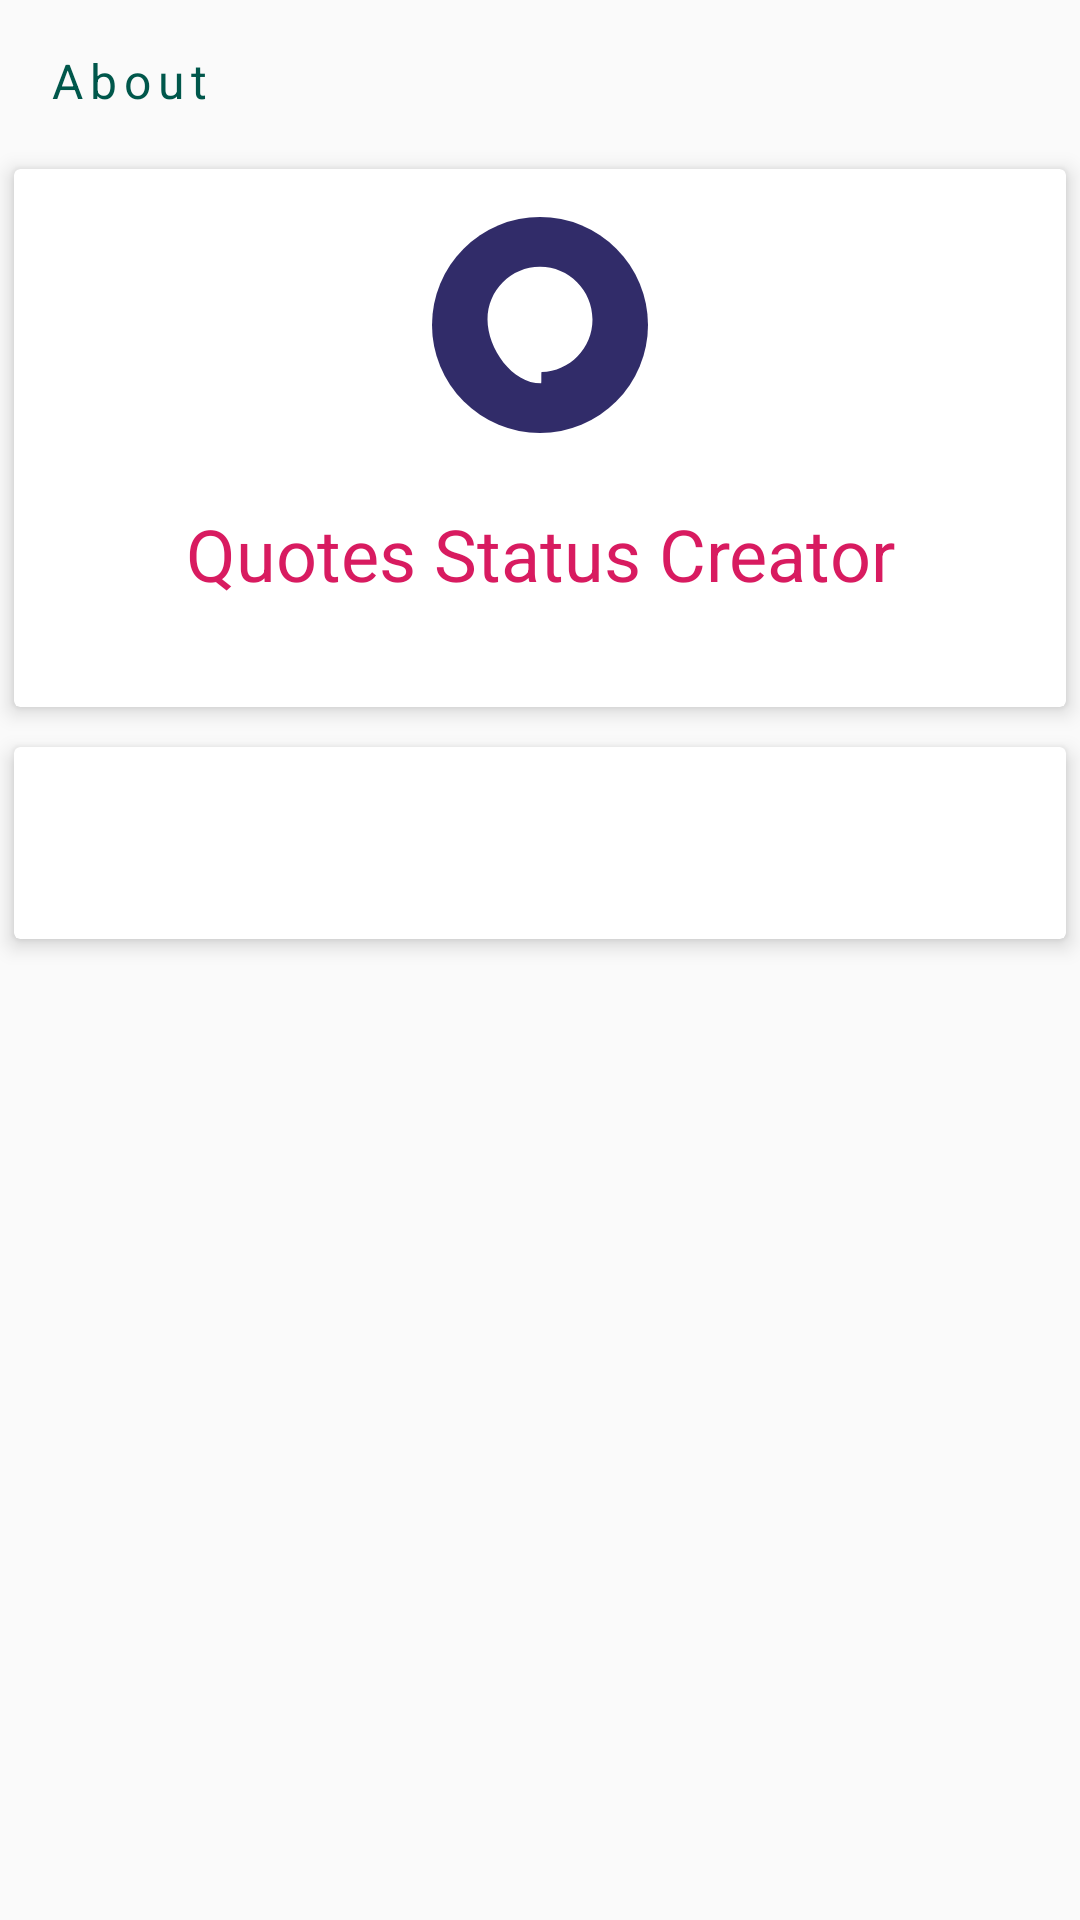

The Android layout XML behind this screen, and the referenced resources:
<!-- AndroidManifest.xml: application theme AppTheme -->
<!-- res/layout/fragment_about.xml -->
<?xml version="1.0" encoding="utf-8"?>
<androidx.core.widget.NestedScrollView xmlns:android="http://schemas.android.com/apk/res/android"
	xmlns:app="http://schemas.android.com/apk/res-auto"
	xmlns:tools="http://schemas.android.com/tools"
	android:layout_width="match_parent"
	android:layout_height="wrap_content"
	android:background="@drawable/bottom_sheet_background"
	android:fillViewport="true"
	app:layout_behavior="@string/appbar_scrolling_view_behavior"
	tools:context=".fragment.AboutFragment">

	<androidx.constraintlayout.widget.ConstraintLayout
		android:layout_width="match_parent"
		android:layout_height="wrap_content">

		<TextView
			android:id="@+id/aboutTitleTV"
			android:layout_width="wrap_content"
			android:layout_height="wrap_content"
			android:layout_marginStart="8dp"
			android:layout_marginTop="8dp"
			android:layout_marginEnd="8dp"
			android:layout_marginBottom="4dp"
			android:letterSpacing="0.15"
			android:padding="8dp"
			android:text="@string/about"
			android:textColor="@color/accentTextColor"
			android:textSize="16sp"
			app:layout_constraintBottom_toTopOf="@id/aboutCardViewOne"
			app:layout_constraintEnd_toEndOf="parent"
			app:layout_constraintHorizontal_bias="0"
			app:layout_constraintStart_toStartOf="parent"
			app:layout_constraintTop_toTopOf="parent" />

		<androidx.cardview.widget.CardView
			android:id="@+id/aboutCardViewOne"
			android:layout_width="match_parent"
			android:layout_height="wrap_content"
			android:padding="8dp"
			app:cardBackgroundColor="@color/cardBGColor"
			app:cardCornerRadius="2dp"
			app:cardElevation="4dp"
			app:cardUseCompatPadding="true"
			app:layout_constraintBottom_toTopOf="@id/aboutCardViewTwo"
			app:layout_constraintEnd_toEndOf="parent"
			app:layout_constraintStart_toStartOf="parent"
			app:layout_constraintTop_toBottomOf="@id/aboutTitleTV"
			app:layout_constraintVertical_bias="0">

			<androidx.constraintlayout.widget.ConstraintLayout
				android:layout_width="match_parent"
				android:layout_height="wrap_content">

				<ImageView
					android:id="@+id/aboutPageAppIcon"
					android:layout_width="72dp"
					android:layout_height="72dp"
					android:layout_margin="16dp"
					android:contentDescription="@string/about_screen_app_icon"
					android:scaleType="fitXY"
					android:src="@drawable/ic_quotes"
					app:layout_constraintBottom_toTopOf="@id/aboutSampleAppNameTextView"
					app:layout_constraintEnd_toEndOf="parent"
					app:layout_constraintStart_toStartOf="parent"
					app:layout_constraintTop_toTopOf="parent" />

				<TextView
					android:id="@+id/aboutSampleAppNameTextView"
					android:layout_width="wrap_content"
					android:layout_height="wrap_content"
					android:layout_marginStart="8dp"
					android:layout_marginTop="8dp"
					android:layout_marginEnd="8dp"
					android:layout_marginBottom="4dp"
					android:text="@string/quotes_status_creator"
					android:textColor="@color/colorAccent"
					android:textSize="24sp"
					app:layout_constraintBottom_toTopOf="@id/aboutSampleVersion"
					app:layout_constraintEnd_toEndOf="parent"
					app:layout_constraintStart_toStartOf="parent"
					app:layout_constraintTop_toBottomOf="@id/aboutPageAppIcon" />

				<TextView
					android:id="@+id/aboutSampleVersion"
					android:layout_width="wrap_content"
					android:layout_height="wrap_content"
					android:layout_marginStart="8dp"
					android:layout_marginTop="4dp"
					android:layout_marginEnd="8dp"
					android:layout_marginBottom="8dp"
					android:textColor="@color/textColor"
					app:layout_constraintBottom_toBottomOf="parent"
					app:layout_constraintEnd_toEndOf="@id/aboutSampleAppNameTextView"
					app:layout_constraintStart_toStartOf="@id/aboutSampleAppNameTextView"
					app:layout_constraintTop_toBottomOf="@id/aboutSampleAppNameTextView"
					tools:text="v1.12.1" />

			</androidx.constraintlayout.widget.ConstraintLayout>

		</androidx.cardview.widget.CardView>

		<androidx.cardview.widget.CardView
			android:id="@+id/aboutCardViewTwo"
			android:layout_width="match_parent"
			android:layout_height="wrap_content"
			android:padding="8dp"
			app:cardBackgroundColor="@color/cardBGColor"
			app:cardCornerRadius="2dp"
			app:cardElevation="4dp"
			app:cardUseCompatPadding="true"
			app:layout_constraintEnd_toEndOf="parent"
			app:layout_constraintStart_toStartOf="parent"
			app:layout_constraintTop_toBottomOf="@id/aboutCardViewOne"
			app:layout_constraintVertical_bias="0">

			<androidx.constraintlayout.widget.ConstraintLayout
				android:layout_width="match_parent"
				android:layout_height="wrap_content"
				android:layout_marginBottom="48dp">

				<androidx.recyclerview.widget.RecyclerView
					android:id="@+id/aboutRecyclerView"
					android:layout_width="match_parent"
					android:layout_height="wrap_content"
					android:layout_margin="8dp"
					android:nestedScrollingEnabled="false"
					app:layoutManager="androidx.recyclerview.widget.LinearLayoutManager"
					app:layout_constraintBottom_toBottomOf="parent"
					app:layout_constraintEnd_toEndOf="parent"
					app:layout_constraintStart_toStartOf="parent"
					app:layout_constraintTop_toTopOf="parent"
					tools:listitem="@layout/about_single_item" />

			</androidx.constraintlayout.widget.ConstraintLayout>

		</androidx.cardview.widget.CardView>

	</androidx.constraintlayout.widget.ConstraintLayout>

</androidx.core.widget.NestedScrollView>
<!-- res/layout/about_single_item.xml (included above) -->
<androidx.constraintlayout.widget.ConstraintLayout xmlns:android="http://schemas.android.com/apk/res/android"
	xmlns:app="http://schemas.android.com/apk/res-auto"
	android:id="@+id/aboutConstraintLayout"
	android:layout_width="match_parent"
	android:layout_height="wrap_content"
	android:clickable="true"
	android:focusable="true"
	android:padding="8dp">

	<ImageView
		android:id="@+id/aboutSingleItemIconIV"
		android:layout_width="wrap_content"
		android:layout_height="wrap_content"
		android:contentDescription="@string/about_icon_iv"
		android:padding="8dp"
		app:layout_constraintBottom_toBottomOf="parent"
		app:layout_constraintStart_toStartOf="parent"
		app:layout_constraintTop_toTopOf="parent"
		app:tint="@color/textColor" />

	<com.google.android.material.textview.MaterialTextView
		android:id="@+id/aboutSingleItemTitleTV"
		android:layout_width="wrap_content"
		android:layout_height="wrap_content"
		android:layout_marginStart="4dp"
		android:layout_marginTop="4dp"
		android:layout_marginEnd="4dp"
		android:layout_marginBottom="1dp"
		android:textColor="@color/textColor"
		android:textSize="16sp"
		app:layout_constraintBottom_toTopOf="@id/aboutSingleItemDescriptionTV"
		app:layout_constraintEnd_toEndOf="parent"
		app:layout_constraintHorizontal_bias="0"
		app:layout_constraintStart_toEndOf="@id/aboutSingleItemIconIV"
		app:layout_constraintTop_toTopOf="@id/aboutSingleItemIconIV" />

	<com.google.android.material.textview.MaterialTextView
		android:id="@+id/aboutSingleItemDescriptionTV"
		android:layout_width="wrap_content"
		android:layout_height="wrap_content"
		android:layout_marginStart="4dp"
		android:layout_marginEnd="4dp"
		android:layout_marginBottom="4dp"
		android:letterSpacing="0.1"
		android:textColor="@color/textColorLight"
		android:textSize="14sp"
		app:layout_constraintBottom_toBottomOf="@id/aboutSingleItemIconIV"
		app:layout_constraintEnd_toEndOf="parent"
		app:layout_constraintHorizontal_bias="0"
		app:layout_constraintStart_toEndOf="@id/aboutSingleItemIconIV"
		app:layout_constraintTop_toBottomOf="@id/aboutSingleItemTitleTV"
		app:layout_goneMarginTop="1dp" />

</androidx.constraintlayout.widget.ConstraintLayout>
<!-- resources referenced by this layout -->
<resources>
  <color name="accentTextColor">#00574B</color>
  <color name="cardBGColor">#FFFFFF</color>
  <color name="colorAccent">#D81B60</color>
  <color name="textColor">#000000</color>
  <color name="textColorLight">#5C5C5C</color>
  <!-- drawable bottom_sheet_background (drawable) -->
  <?xml version="1.0" encoding="utf-8"?>
  <shape xmlns:android="http://schemas.android.com/apk/res/android">
  
  	<corners
  		android:bottomLeftRadius="0dp"
  		android:bottomRightRadius="0dp"
  		android:topLeftRadius="24dp"
  		android:topRightRadius="24dp" />
  
  	<solid android:color="@color/bottomSheetBGColor" />
  
  </shape>
  <!-- drawable ic_quotes (drawable) -->
  <vector xmlns:android="http://schemas.android.com/apk/res/android"
  	android:width="200dp"
  	android:height="200dp"
  	android:viewportWidth="200"
  	android:viewportHeight="200">
  	<path
  		android:fillColor="#312c69"
  		android:pathData="M200,100A100,100 0,0 1,100 200,100 100,0 0,1 0,100 100,100 0,0 1,100 0,100 100,0 0,1 200,100Z" />
  	<path
  		android:fillColor="#ffffff"
  		android:pathData="m51.4,94.8c0,26.95 22.82,59.2 49.66,59.2 0.49,0 -0.09,-10.41 0.4,-10.42C127.63,142.8 148.6,121.26 148.6,94.8 148.6,67.85 126.84,46 100,46 73.16,46 51.4,67.85 51.4,94.8Z" />
  </vector>
  <string name="about">About</string>
  <string name="about_icon_iv" translatable="false">About Icon IV</string>
  <string name="about_screen_app_icon" translatable="false">About Screen App Icon</string>
  <string name="quotes_status_creator">Quotes Status Creator</string>
  <style name="AppTheme" parent="Theme.AppCompat.DayNight.NoActionBar">
  		
  		<item name="colorPrimary">@color/colorPrimary</item>
  		<item name="colorPrimaryDark">@color/colorPrimaryDark</item>
  		<item name="android:statusBarColor">#000000</item>
  		<item name="colorAccent">@color/colorAccent</item>
  	</style>
  <color name="colorPrimary">#008577</color>
  <color name="colorPrimaryDark">#00574B</color>
</resources>
